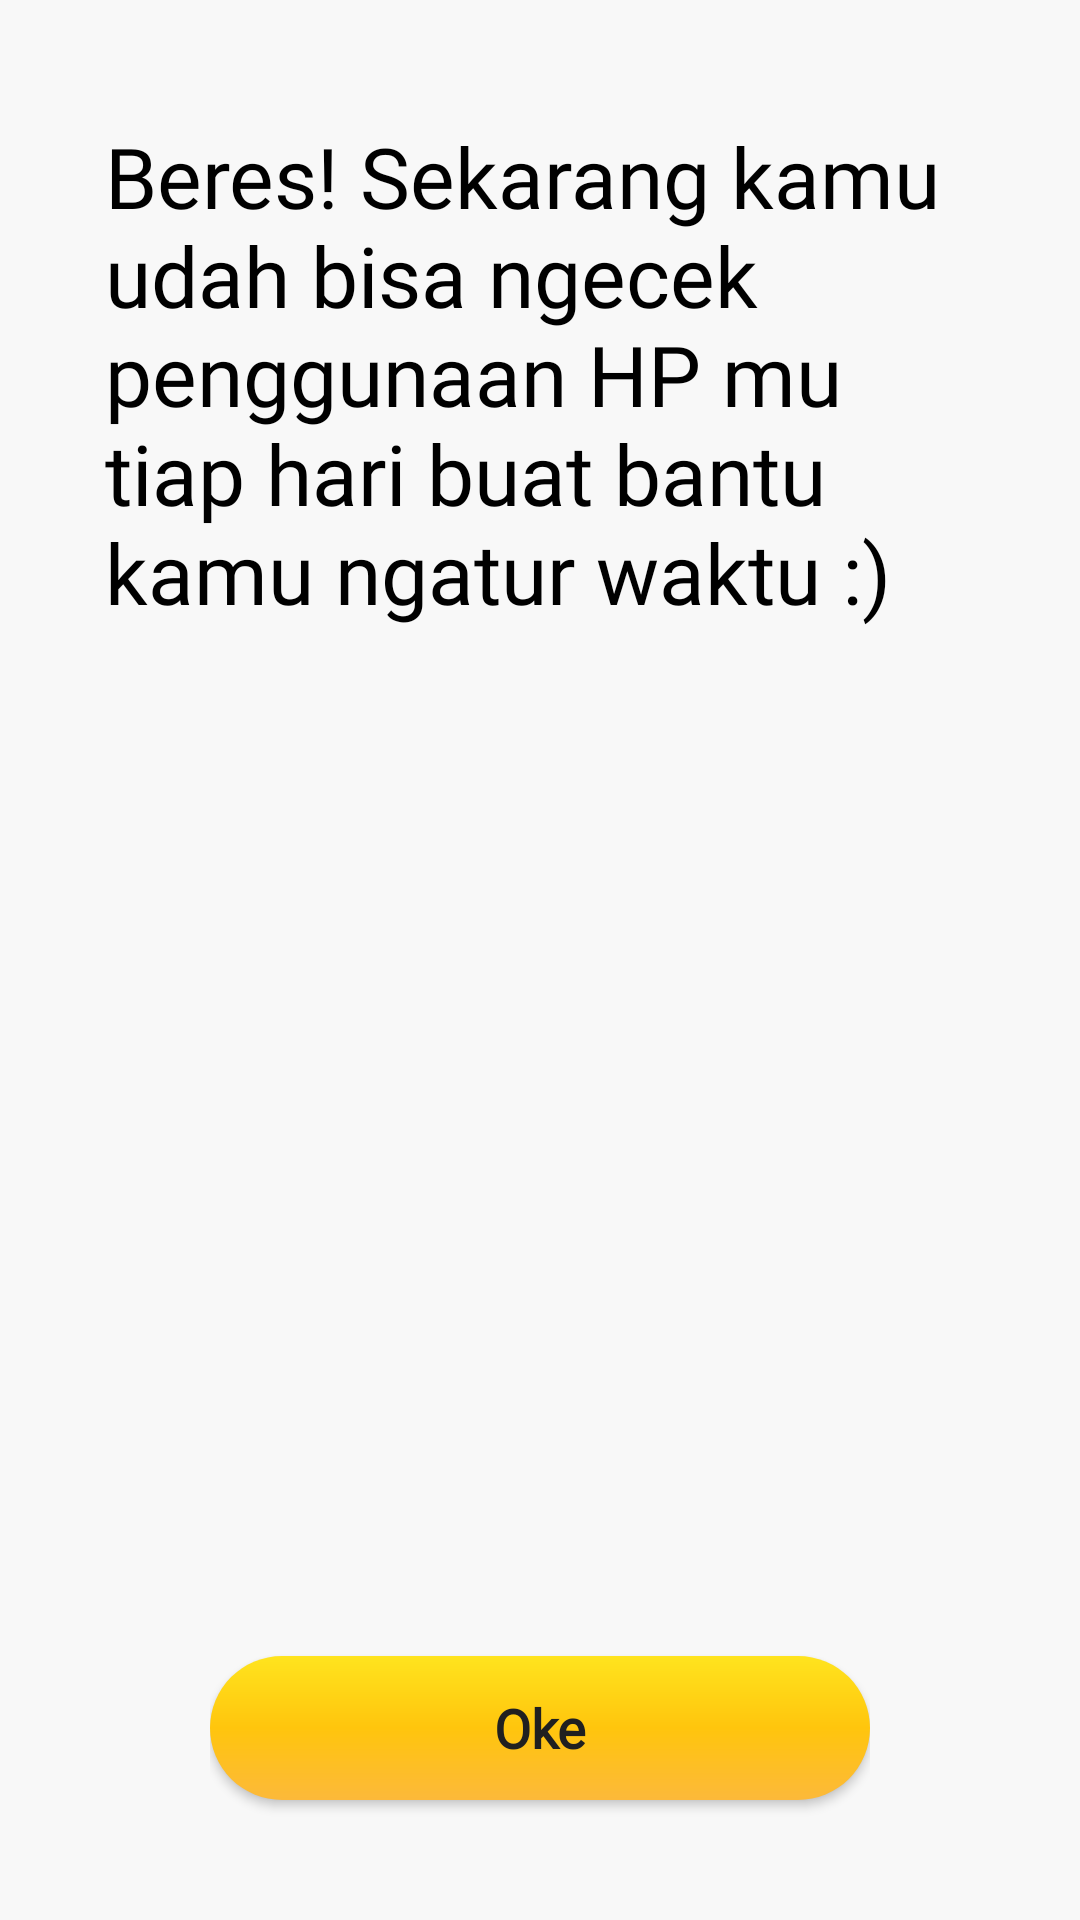

The Android layout XML behind this screen, and the referenced resources:
<!-- AndroidManifest.xml: application theme Theme.Tugas2MonitoriApplication -->
<!-- res/layout/activity_say_hai.xml -->
<?xml version="1.0" encoding="utf-8"?>
<LinearLayout xmlns:android="http://schemas.android.com/apk/res/android"
    xmlns:app="http://schemas.android.com/apk/res-auto"
    xmlns:tools="http://schemas.android.com/tools"
    android:layout_width="match_parent"
    android:layout_height="match_parent"
    android:orientation="vertical"
    android:background="@color/white_3"
    tools:context=".SayHaiActivity">

    <LinearLayout
        android:layout_width="match_parent"
        android:layout_height="match_parent"
        android:orientation="vertical"
        android:paddingHorizontal="35dp"
        android:paddingTop="40dp"
        android:layout_weight="1">
        <TextView
            android:id="@+id/hai"
            android:layout_width="match_parent"
            android:layout_height="wrap_content"
            android:text="@string/beres"
            android:textColor="@color/black"
            android:textSize="@dimen/ukuran_label_biodata"
            android:fontFamily="@font/nunito_bold"/>
    </LinearLayout>
    <RelativeLayout
        android:layout_width="match_parent"
        android:layout_height="match_parent"
        android:paddingHorizontal="70dp"
        android:layout_weight="4">
        <Button
            android:layout_width="match_parent"
            android:layout_height="wrap_content"
            android:text="@string/oke"
            android:textAllCaps="false"
            android:fontFamily="@font/rubik_regular"
            android:textStyle="bold"
            android:layout_centerInParent="true"
            android:textSize="@dimen/ukuran_text_button"
            android:textColor="@color/black_3"
            android:background="@drawable/bg_btn"
            android:onClick="keluarAplikasi"/>
    </RelativeLayout>

</LinearLayout>
<!-- resources referenced by this layout -->
<resources>
  <color name="black">#FF000000</color>
  <color name="black_3">#202020</color>
  <color name="white_3">#F8F8F8</color>
  <dimen name="ukuran_label_biodata">28sp</dimen>
  <dimen name="ukuran_text_button">18sp</dimen>
  <!-- drawable bg_btn (drawable) -->
  <?xml version="1.0" encoding="utf-8"?>
  <layer-list xmlns:android="http://schemas.android.com/apk/res/android">
      <item>
          <shape android:shape="rectangle">
              <gradient android:startColor="@color/butterscotch"
                  android:centerColor="@color/sun_flower"
                  android:endColor="@color/sun_yellow"
                  android:angle="90"/>
              <corners android:radius="50dp"/>
          </shape>
      </item>
  </layer-list>
  <string name="beres">Beres! Sekarang kamu udah bisa ngecek penggunaan HP mu tiap hari buat bantu kamu ngatur waktu :)</string>
  <string name="oke">Oke</string>
  <style name="Theme.Tugas2MonitoriApplication" parent="Theme.AppCompat.NoActionBar">
          
          <item name="colorPrimary">@color/purple_500</item>
          <item name="colorPrimaryVariant">@color/purple_700</item>
          <item name="colorOnPrimary">@color/white</item>
          
          <item name="colorSecondary">@color/teal_200</item>
          <item name="colorSecondaryVariant">@color/teal_700</item>
          <item name="colorOnSecondary">@color/black</item>
          
          <item name="android:statusBarColor" tools:targetApi="l">?attr/colorPrimaryVariant</item>
          
      </style>
  <color name="butterscotch">#FCB93A</color>
  <color name="sun_flower">#FFC50D</color>
  <color name="sun_yellow">#FFE41E</color>
  <color name="purple_500">#FF6200EE</color>
  <color name="purple_700">#FF3700B3</color>
  <color name="white">#FFFFFFFF</color>
  <color name="teal_200">#FF03DAC5</color>
  <color name="teal_700">#FF018786</color>
</resources>
